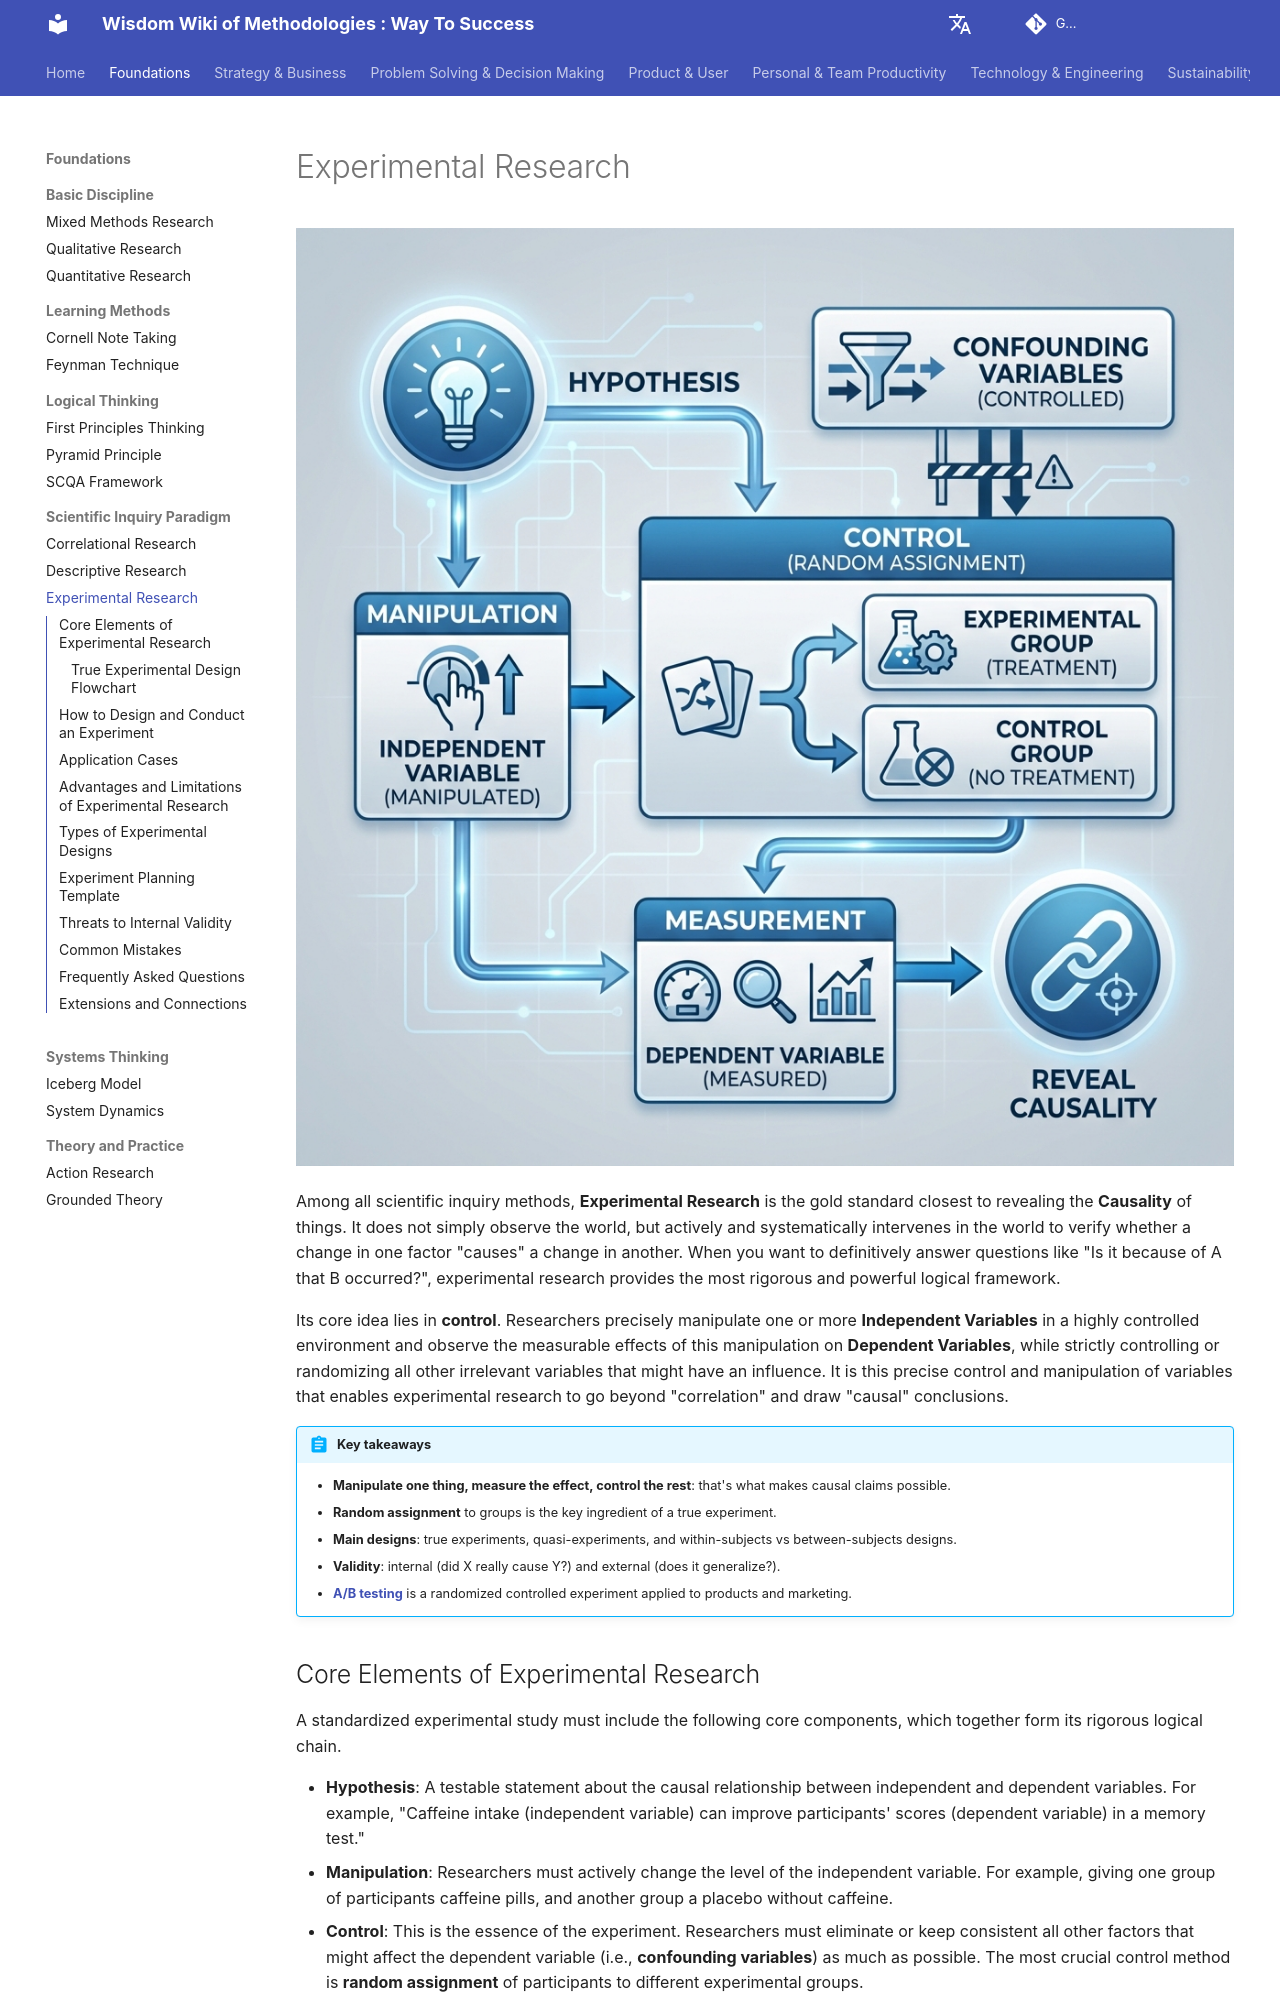

repository: mayunlei/methodologywiki · page: en/Foundations/scientific_inquiry_paradigm/Experimental-Research-Tutorial-en/index.html · generator: mkdocs

---
title: "Experimental Research Design: Types, Steps, Examples and Validity"
description: "Experimental research tests cause and effect by manipulating an independent variable and controlling other factors, ideally with random assignment. Learn the main designs, a planning template, threats to validity, how A/B tests fit in, and common mistakes."
---

# Experimental Research

![Experimental Research Diagram](Experimental-Research-Tutorial-en-diagram.png)

Among all scientific inquiry methods, **Experimental Research** is the gold standard closest to revealing the **Causality** of things. It does not simply observe the world, but actively and systematically intervenes in the world to verify whether a change in one factor "causes" a change in another. When you want to definitively answer questions like "Is it because of A that B occurred?", experimental research provides the most rigorous and powerful logical framework.

Its core idea lies in **control**. Researchers precisely manipulate one or more **Independent Variables** in a highly controlled environment and observe the measurable effects of this manipulation on **Dependent Variables**, while strictly controlling or randomizing all other irrelevant variables that might have an influence. It is this precise control and manipulation of variables that enables experimental research to go beyond "correlation" and draw "causal" conclusions.

!!! abstract "Key takeaways"

    - **Manipulate one thing, measure the effect, control the rest**: that's what makes causal claims possible.
    - **Random assignment** to groups is the key ingredient of a true experiment.
    - **Main designs**: true experiments, quasi-experiments, and within-subjects vs between-subjects designs.
    - **Validity**: internal (did X really cause Y?) and external (does it generalize?).
    - **[A/B testing](../../Product & User/testing_and_validation/AB-Testing-Tutorial-en.md)** is a randomized controlled experiment applied to products and marketing.
